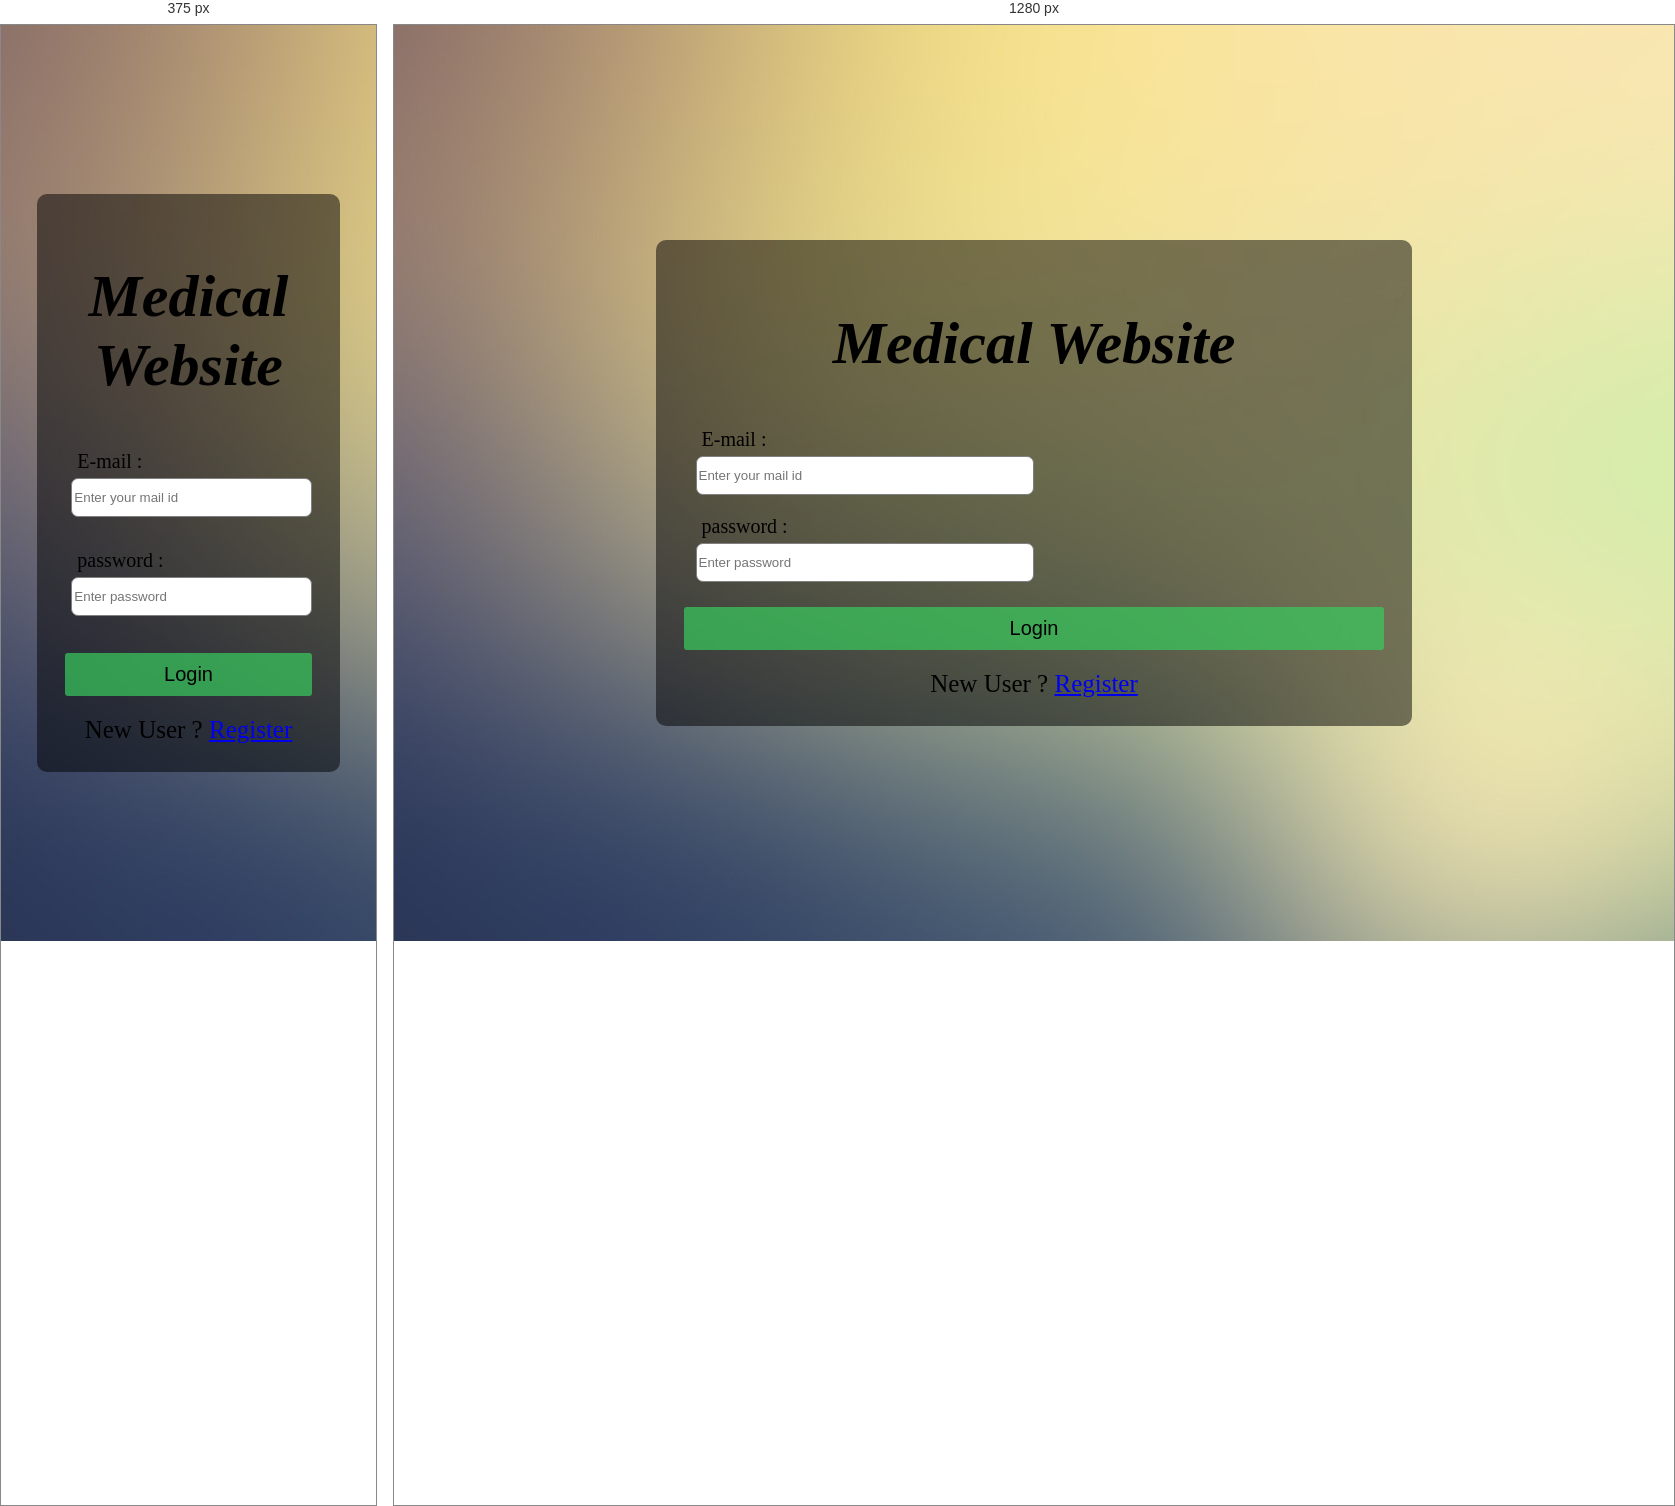
Rendered at 375 px and 1280 px, left to right.

<!-- file: login.html -->
<!DOCTYPE html>
<html>
<head>
    <meta charset="utf-8">
    <meta name="viewport" content="width=device-width, initial-scale=1.0">
    <title>Login Form</title>
    <link rel="stylesheet" type="text/css" href="./style3.css">
    <script type="text/javascript" src="script3.js"></script>
</head>
<body>
    <div class="main">
        <h1 class="form-title">Medical Website</h1>
        <form id="loginForm">
            <class="main-user-info">
            <div class="user-input-box">
                <label for="email">E-mail : </label>
                <input type="email" id="email" name="email" placeholder="Enter your mail id">
            </div>
            <div class="user-input-box">
                <label for="password">password : </label>
                <input type="password" id="password" name="password" placeholder="Enter password">
            </div>
            <div class="form-submit-button">
                <input type="submit" value="Login">
            </div>
            <div class="register"> 
                New User ? <a href="register.html">Register</a>
            </div>
            <input type="hidden" name="role" value="user">
        </div>
        </form>
    </div>
    <script>
        document.getElementById('loginForm').addEventListener('submit', function(e) {
            e.preventDefault();
            const formData = new FormData(this);
            fetch('/login', {
                method: 'POST',
                headers: {
                    'Content-Type': 'application/json',
                },
                body: JSON.stringify({
                    email: formData.get('email'),
                    password: formData.get('password'),
                    role: formData.get('role')
                }),
            })
            .then(response => response.json())
            .then(data => {
                if (data.redirect) {
                    window.location.href = data.redirect;
                } else {
                    alert(data.message);
                }
            })
            .catch(error => {
                console.error('Error:', error);
                alert('An error occurred during login');
            });
        });
    </script>
</body>
</html>


/* @media block from style3.css */
@media(max-width: 600px){
    .main{
        min-width: 200px;
    }
    .user-input-box{
        margin-bottom: 12px;
        width: 100%;
    }
    .gender-category{
        display: flex;
        justify-content: space-between;
        width: 100%;
    }
    .main-user-info{
        max-height: 300px;
        overflow: auto;
    }
    .main-user-info::-webkit-scrollbar{
        width: 0;
    }
}